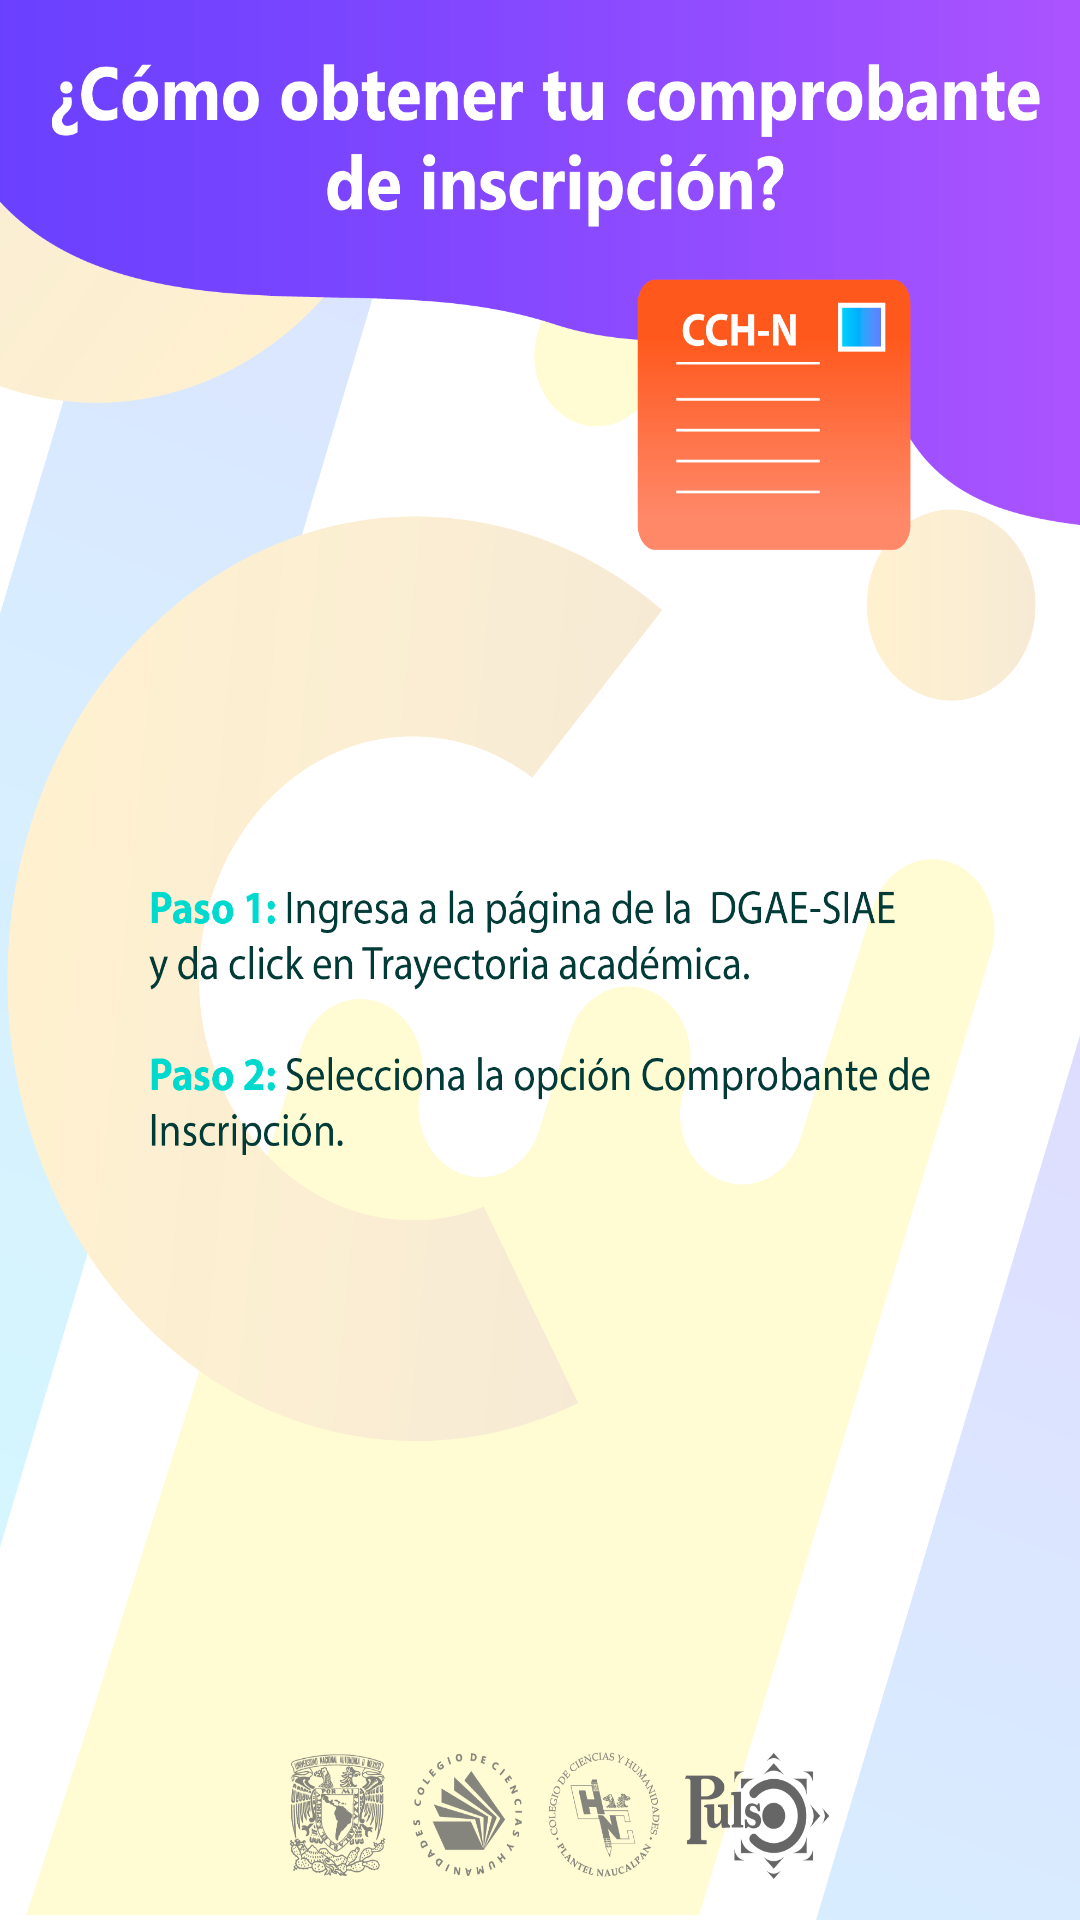

The Android layout XML behind this screen, and the referenced resources:
<!-- AndroidManifest.xml: application theme Theme.AppCompat.Light.NoActionBar -->
<!-- res/layout/activity_comprobante.xml -->
<?xml version="1.0" encoding="utf-8"?>
<androidx.constraintlayout.widget.ConstraintLayout xmlns:android="http://schemas.android.com/apk/res/android"
    xmlns:app="http://schemas.android.com/apk/res-auto"
    xmlns:tools="http://schemas.android.com/tools"
    android:layout_width="match_parent"
    android:layout_height="match_parent"
    tools:context=".Tramites.Comprobante">

    <LinearLayout
        android:layout_width="match_parent"
        android:layout_height="match_parent"
        android:orientation="vertical"
        android:background="@drawable/final_fondo_comprobante"
        />

</androidx.constraintlayout.widget.ConstraintLayout>
<!-- resources referenced by this layout -->
<resources>
  <!-- drawable final_fondo_comprobante: png bitmap (drawable, 290521 bytes) -->
</resources>
